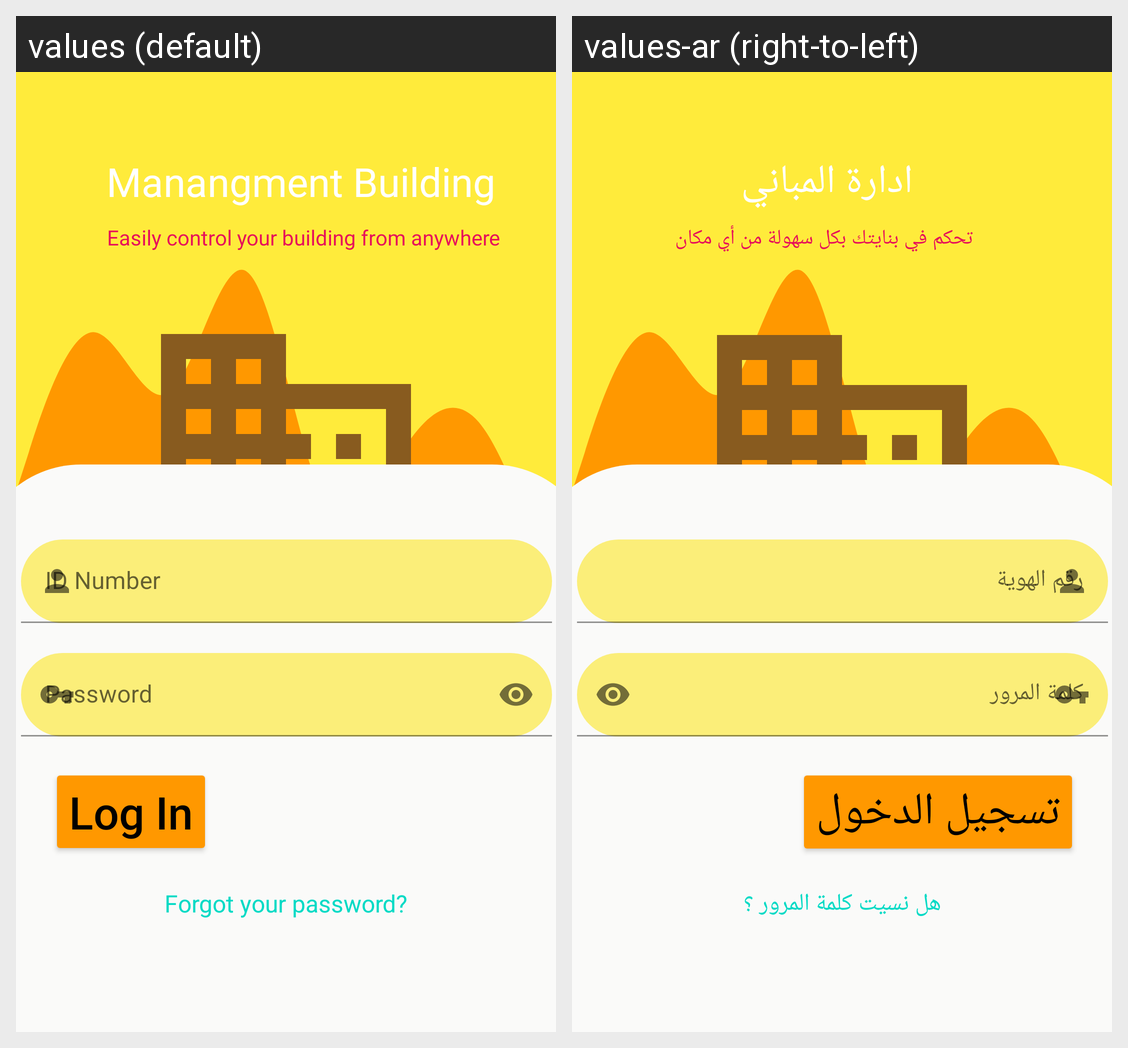

The same Android screen rendered under two of its app's locales, left to right. List the strings drawn on it with the default value and each locale's translation.
Android screen res/layout/activity_log_in.xml rendered under 2 locales, left to right: values (default), values-ar (right-to-left). Device: Nexus 5 (rendered at 1080×1920; each locale shown at half size, 540×960, under a caption strip naming it); theme Theme.ManageBuildingDesign.
Strings drawn on this screen, with the default value and each locale's value (text and hints the layout hard-codes, and strings that could not be matched under every locale, appear in the picture but are not listed):

view_login
  values: Manangment Building
  values-ar: ادارة المباني

details
  values: Easily control your building from anywhere
  values-ar: تحكم في بنايتك بكل سهولة من أي مكان

idNum
  values: ID Number
  values-ar: رقم الهوية

pass
  values: Password
  values-ar: كلمة المرور

login
  values: Log In
  values-ar: تسجيل الدخول

forgetpass
  values: Forgot your password?
  values-ar: هل نسيت كلمة المرور ؟
